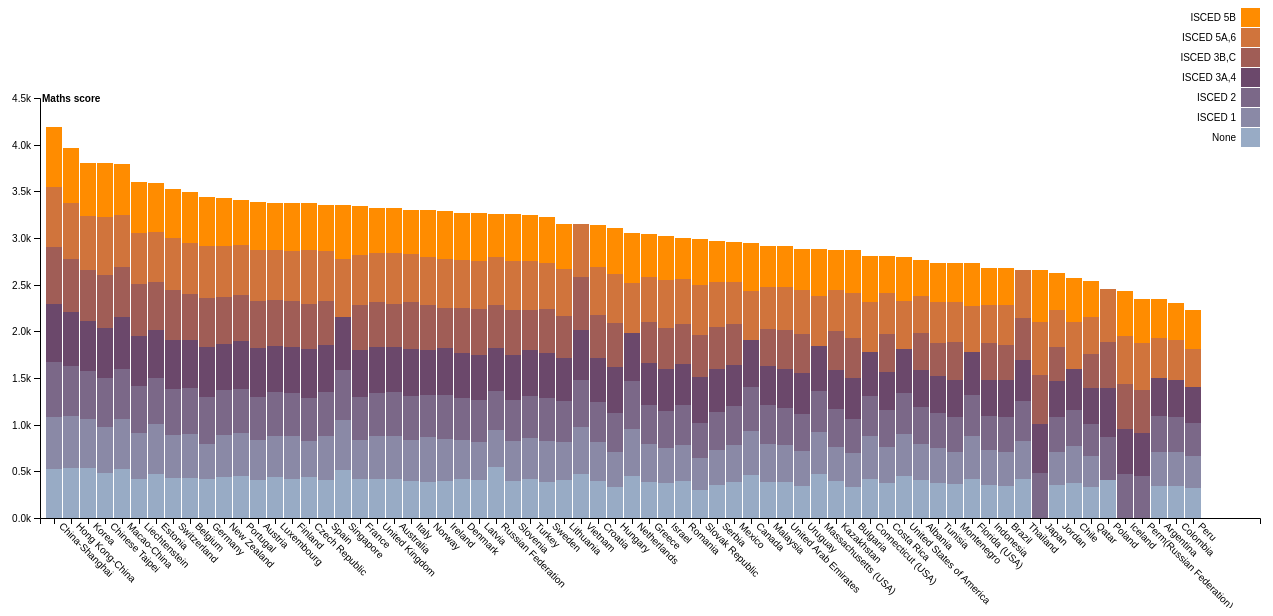
D3 v4 page, settled after 480 driven frames (8 s of simulated time); the page loaded 1 data file(s).


		 var margin = 90,
              width = 1400 - margin,
              height = 600 - margin;
		 var colors = ["#98abc5", "#8a89a6", "#7b6888", "#6b486b", "#a05d56", "#d0743c", "#ff8c00"];
         var z = d3.scaleOrdinal().range(colors);
          		  
		 var x = d3.scaleBand()
           .rangeRound([margin, width])
           .paddingInner(0.05)
           .align(0.1);
               
         var y = d3.scaleLinear()
					.rangeRound([height, margin]);	
				
		 function draw(data) {
         data.sort(function(a, b) { return b.total - a.total; });
               
         var keys = data.columns.slice(1);
         
        var svg = d3.select("#chart_container")
           .append("svg")
           .attr("width", width + margin)
           .attr("height", height + margin)
           .append('g')
           .attr('class','chart');
         
		 var tooltip = d3.select("#chart_container")
           .append("div")
           .attr("class", "tooltip")
           .style("position", "absolute")
           .style("z-index", "1000")
           .style("visibility", "hidden")
                    
         x.domain(data.map(function(d) { return d.Country; }));
         y.domain([0, d3.max(data, function(d) { return d.total; })]).nice();
         z.domain(keys);
         
         var groups =  d3.select("svg")
           .append("g")
           .selectAll("g")
           .data(d3.stack().keys(keys)(data))
           .enter().append("g")
           .attr("fill", function(d) { return z(d.key); });
         
         var rect = groups.selectAll("rect")
           .data(function(d) { return d; })
           .enter().append("rect")
           .attr("x", function(d) { return x(d.data.Country); })
           .attr("y", function(d) { return y(d[1]); })
           .attr("height", function(d) { return y(d[0]) - y(d[1]); })
           .attr("width", x.bandwidth())
           .on("mouseover", function(){return tooltip.style("visibility", "visible");})
           .on("mousemove", function(d){
				var text="<span style='font-weight:bold'>"+d.data["Country"]+"</span>"+
				"<br/>None: "+(d.data["None"]==0? 'NA':d.data["None"])+
				"<br/>ISCED 1: "+(d.data["ISCED 1"]==0? 'NA':d.data["ISCED 1"])+
				"<br/>ISCED 2: "+(d.data["ISCED 2"]==0 ? 'NA' : d.data["ISCED 2"])+
				"<br/>ISCED 3A,4: "+(d.data["ISCED 3A,4"] ==0 ? 'NA' : d.data["ISCED 3A,4"])+
				"<br/>ISCED 3B,C: "+(d.data["ISCED 3B,C"] ==0 ? 'NA' : d.data["ISCED 3B,C"])+
				"<br/>ISCED 5A,6: "+(d.data["ISCED 5A,6"]==0 ? 'NA' : d.data["ISCED 5A,6"])+
				"<br/>ISCED 5B: "+(d.data["ISCED 5B"]==0 ? 'NA' : d.data["ISCED 5B"]);
				return tooltip.style("top", (d3.event.pageY-10)+"px")
           .style("left",(d3.event.pageX+10)+"px")
           .style("background-color","white")
		   .style("border-style","solid")
		   .style("border-width","1px")
           .html(text);})
           .on("mouseout", function(){return tooltip.style("visibility", "hidden");})
           .on("mouseout", function(d){return tooltip.style("visibility", "hidden");});
         
         
         d3.select("svg")
		   .append("g")
           .attr("class", "axis")
           .attr("transform", "translate(0," + height + ")")
           .call(d3.axisBottom(x))
           .selectAll("text")
           .attr("y", 0)
           .attr("x", 9)
           .attr("dy", ".35em")
           .attr("transform", "rotate(45)")
           .style("text-anchor", "start");
         
         d3.select("svg")
		   .append("g")
           .attr("class", "axis")
           .attr("transform", "translate(" + margin + ",0)")
           .call(d3.axisLeft(y).ticks(null, "s"))
           .append("text")
		   .attr("x", 2)
           .attr("y", y(y.ticks().pop()) + 0.5)
           .attr("dy", "0.32em")
           .attr("fill", "#000")
           .attr("font-weight", "bold")
           .attr("text-anchor", "start")
           .text("Maths score");		 
         
        var legend = d3.select("svg")
		  .append("g")
          .attr("font-family", "sans-serif")
          .attr("font-size", 10)
          .attr("text-anchor", "end")
          .selectAll("g")
          .data(keys.slice().reverse())
          .enter()
		  .append("g")
          .attr("transform", function(d, i) { return "translate(0," + i * 20 + ")"; });
         
        legend.append("rect")
          .attr("x", width - 19)
          .attr("width", 19)
          .attr("height", 19)
          .attr("fill", z);
         
         legend.append("text")
		  .attr("x", width - 24)
          .attr("y", 9.5)
          .attr("dy", "0.32em")
          .text(function(d) { return d; });
         
         }	 
		
      

	 
	 
		d3.csv("maths_grade_mother_education.csv", function(d, i, columns) {
		    d3.select("#chart_container").selectAll("*").remove();
			d3.select("#chart_container").append("h2").attr("class", "header-align").html("Maths grade based on Mother's education level");
			d["None"]=+d3.format(".2f")(d["None"]);
			d["ISCED 1"]=+d3.format(".2f")(d["ISCED 1"]);
			d["ISCED 2"]=+d3.format(".2f")(d["ISCED 2"]);
			d["ISCED 3A,4"]=+d3.format(".2f")(d["ISCED 3A,4"]);
			d["ISCED 3B,C"]=+d3.format(".2f")(d["ISCED 3B,C"]);
			d["ISCED 5A,6"]=+d3.format(".2f")(d["ISCED 5A,6"]);
			d["ISCED 5B"]=+d3.format(".2f")(d["ISCED 5B"]);
			
			for (i = 1, t = 0; i < columns.length; ++i) t += d[columns[i]] = +d[columns[i]];
				d.total = t;
				return d;
			}, draw);

		d3.selectAll("input")
			.on("change", changed);
	
		function changed() {
			d3.select("#chart_container").selectAll("*").remove();
			if (this.value === "father") {			
				d3.select("#chart_container").append("h2").attr("class", "header-align").html("Maths grade based on Father's education level");
				d3.csv("maths_grade_father_education.csv", function(d, i, columns) {
				d["None"]=+d3.format(".2f")(d["None"]);
				d["ISCED 1"]=+d3.format(".2f")(d["ISCED 1"]);
				d["ISCED 2"]=+d3.format(".2f")(d["ISCED 2"]);
				d["ISCED 3A,4"]=+d3.format(".2f")(d["ISCED 3A,4"]);
				d["ISCED 3B,C"]=+d3.format(".2f")(d["ISCED 3B,C"]);
				d["ISCED 5A,6"]=+d3.format(".2f")(d["ISCED 5A,6"]);
				d["ISCED 5B"]=+d3.format(".2f")(d["ISCED 5B"]);
				for (i = 1, t = 0; i < columns.length; ++i) t += d[columns[i]] = +d[columns[i]];
					d.total = t;
					return d;
				}, draw);

			}
		else if(this.value === "mother") {
			d3.select("#chart_container").append("h2").attr("class", "header-align").html("Maths grade based on Mother's education level");
			d3.csv("maths_grade_mother_education.csv", function(d, i, columns) {		
			d["None"]=+d3.format(".2f")(d["None"]);
			d["ISCED 1"]=+d3.format(".2f")(d["ISCED 1"]);
			d["ISCED 2"]=+d3.format(".2f")(d["ISCED 2"]);
			d["ISCED 3A,4"]=+d3.format(".2f")(d["ISCED 3A,4"]);
			d["ISCED 3B,C"]=+d3.format(".2f")(d["ISCED 3B,C"]);
			d["ISCED 5A,6"]=+d3.format(".2f")(d["ISCED 5A,6"]);
			d["ISCED 5B"]=+d3.format(".2f")(d["ISCED 5B"]);
			for (i = 1, t = 0; i < columns.length; ++i) t += d[columns[i]] = +d[columns[i]];
				d.total = t;
				return d;
			}, draw);
	
	}
	else	{
		d3.select("#chart_container").append("h2").attr("class", "header-align").html("Maths grade based on Both parents education level");
			d3.csv("maths_grade_parents_education.csv", function(d, i, columns) {		
			d["None"]=+d3.format(".2f")(d["None"]);
			d["ISCED 1"]=+d3.format(".2f")(d["ISCED 1"]);
			d["ISCED 2"]=+d3.format(".2f")(d["ISCED 2"]);
			d["ISCED 3A,4"]=+d3.format(".2f")(d["ISCED 3A,4"]);
			d["ISCED 3B,C"]=+d3.format(".2f")(d["ISCED 3B,C"]);
			d["ISCED 5A,6"]=+d3.format(".2f")(d["ISCED 5A,6"]);
			d["ISCED 5B"]=+d3.format(".2f")(d["ISCED 5B"]);
			for (i = 1, t = 0; i < columns.length; ++i) t += d[columns[i]] = +d[columns[i]];
				d.total = t;
				return d;
			}, draw);
	
	}	
		}
      

### data: maths_grade_mother_education.csv
Country, None, ISCED 1, ISCED 2, ISCED 3A,4, ISCED 3B,C, ISCED 5A,6, ISCED 5B
Brazil, 347.9, 361.6, 372.8, 394.5, 375.5, 425.4, 395.6
Canada, 465.3, 467.9, 472.9, 499.6, 0, 530.7, 510.3
Florida (USA), 413.9, 465.6, 443.4, 460.7, 0, 483.6, 459.6
Italy, 397.1, 434.1, 471.9, 503.2, 510.9, 509.4, 476.5
Czech Republic, 436, 391.9, 461.3, 519.9, 484.5, 579.2, 497.6
Connecticut (USA), 422.4, 456, 426.1, 477.7, 0, 537.1, 488.5
United States of America, 448.7, 448.9, 439.1, 472.7, 0, 510.5, 481.1
China-Shanghai, 525, 554.5, 593.3, 616.7, 614.3, 644.7, 644.6
Lithuania, 408.3, 407.1, 442.7, 457.5, 446.3, 503.9, 487.5
Costa Rica, 371.1, 389.5, 393.7, 411.4, 410.1, 439.2, 388.2
Luxembourg, 439, 443.2, 463.3, 499.3, 491.9, 532.9, 508.1
France, 422.4, 413.5, 456.5, 509.6, 479.5, 537, 526
Hong Kong-China, 535.1, 554.9, 540.6, 574.1, 566.7, 603.8, 590.5
Slovak Republic, 299.2, 348.7, 364.9, 495.2, 453.9, 538.8, 483.5
Netherlands, 448.1, 506.6, 508.1, 517.3, 0, 537.6, 533.4
Ireland, 399.1, 445.3, 478.8, 497.5, 431.2, 526.8, 511.1
Argentina, 344.1, 367.3, 383.6, 404.9, 0, 430.8, 411
Norway, 384, 479.2, 458.6, 481.8, 481.9, 506.6, 503.8
Thailand, 415.2, 412.5, 424.5, 441.9, 454.1, 514.2, 0
Massachusetts (USA), 474.5, 443.1, 439.7, 483.9, 0, 542.3, 494.3
Israel, 378.7, 368.5, 395.5, 452, 439.4, 516.8, 465.4
Australia, 419.9, 455.6, 471.5, 489.2, 461.4, 536.3, 488.3
Singapore, 515.8, 528.9, 545.1, 563.2, 0, 620, 580.2
Iceland, 0, 0, 466.3, 491.1, 480, 512.3, 484.1
Montenegro, 359.3, 349, 369.1, 404.9, 402.4, 428.6, 418.3
Slovenia, 398.9, 424.7, 444.6, 482.7, 476.7, 521.3, 507.2
Germany, 422.1, 366.3, 504.1, 538.3, 526.9, 557.6, 529.3
Chile, 378.2, 391, 390.5, 437.6, 0, 505.2, 465.1
Perm(Russian Federation), 0, 0, 454.5, 456.7, 456.1, 509.7, 474.2
Belgium, 430.8, 473.5, 493.8, 513.9, 491.4, 545.2, 544.2
Jordan, 356.3, 353.5, 370.3, 386.8, 363.6, 393.4, 406.2
Kazakhstan, 395.6, 361.8, 406.3, 419.6, 415.6, 441.6, 428.8
Spain, 410.7, 465.4, 478.1, 496.6, 477.4, 528.8, 497.1
Portugal, 450.7, 457, 473.3, 510.1, 494.9, 543.8, 477
Indonesia, 354.8, 369.5, 367.9, 381.7, 400.6, 405.8, 398.2
Qatar, 334.1, 332.8, 344.9, 376.2, 365.1, 396.6, 385.2
Denmark, 414.1, 418.6, 451.1, 485.5, 482.1, 512.8, 508.5
Poland, 412.3, 0, 460, 520, 489.5, 574.4, 0
Finland, 413.5, 460.6, 467.7, 495.5, 492.6, 528.1, 513.6
Turkey, 413.3, 445.9, 445.9, 495.1, 432.1, 526.5, 486.7
Macao-China, 524, 538.5, 535.3, 550.7, 540.6, 557.5, 548.2
Liechtenstein, 420.3, 489.3, 503.6, 531.5, 557.7, 554.5, 544.9
Korea, 531.8, 532.2, 506, 539.6, 545.3, 582, 568.4
Croatia, 396, 413.1, 433, 476.7, 454, 514.9, 448.2
Vietnam, 474.9, 496.5, 508, 538.1, 564.5, 563.6, 0
Japan, 0, 0, 487.4, 515.7, 532.2, 565.6, 556.4
Switzerland, 428.9, 464.7, 489.7, 522.6, 540.5, 549.9, 525
New Zealand, 443.5, 450.8, 475.3, 499.8, 499, 541.1, 515.5
Bulgaria, 328.5, 365.1, 371.9, 436.9, 427.2, 482.2, 454.9
Romania, 399.4, 387.2, 428.1, 439.4, 426.4, 475.6, 444.4
Albania, 403.9, 391.7, 391.3, 394.8, 400, 397.6, 381.5
Chinese Taipei, 484.4, 494.8, 518.5, 540.8, 561.6, 628.3, 574.4
Estonia, 472.4, 533.7, 493.2, 514.1, 512, 543.1, 521.8
Mexico, 386.7, 399.2, 418.6, 433.5, 442.1, 444.6, 434
Russian Federation, 542.8, 395.6, 422.7, 455, 465.6, 509.7, 470.1
United Arab Emirates, 383.2, 394.4, 398.6, 422, 410.8, 462.4, 437.9
Uruguay, 340.8, 380.3, 396.9, 435.3, 418, 470.2, 443.4
Serbia, 354.7, 371, 410.4, 461.5, 445.3, 488.4, 440.3
Sweden, 391, 438, 452, 490, 467.9, 495.7, 485.8
Peru, 323.8, 342.8, 349.6, 384.5, 0, 407, 419.8
... 8 more rows